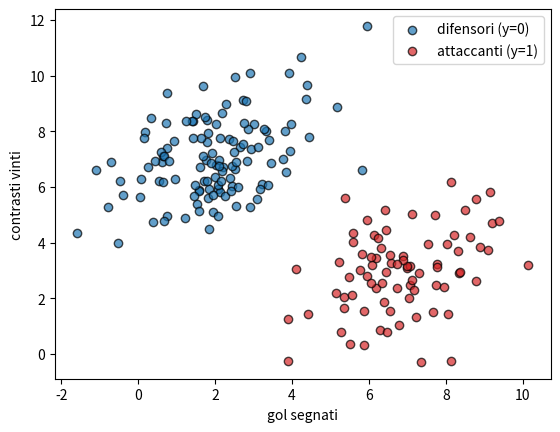

This chart was generated by the following Python code:
import numpy as np
import matplotlib.pyplot as plt

np.random.seed(6)

# Scenario: classifichiamo un calciatore -> DIFENSORE (y=0) vs ATTACCANTE (y=1)
# 2 feature:  x = [gol_segnati, contrasti_vinti]
#
# Generiamo i dati ESATTAMENTE come li immagina il modello GDA:
#   ogni classe e' una campana gaussiana, con la STESSA forma (Sigma condivisa)
#   ma centro diverso (mu0 per i difensori, mu1 per gli attaccanti).
mu0_vero = np.array([2.0, 7.0])           # difensori: pochi gol, tanti contrasti
mu1_vero = np.array([7.0, 3.0])           # attaccanti: tanti gol, pochi contrasti
Sigma_vero = np.array([[2.0, 0.8],
                       [0.8, 2.0]])       # forma CONDIVISA dalle due classi

m0, m1 = 120, 80                          # 120 difensori, 80 attaccanti (classi sbilanciate -> phi != 0.5)
X0 = np.random.multivariate_normal(mu0_vero, Sigma_vero, m0)
X1 = np.random.multivariate_normal(mu1_vero, Sigma_vero, m1)
X = np.vstack([X0, X1])                    # (200, 2)
y = np.array([0]*m0 + [1]*m1)             # etichette: 0 = difensore, 1 = attaccante
m = X.shape[0]

print("X shape:", X.shape, " | y shape:", y.shape, " | m =", m)

plt.scatter(X[y==0,0], X[y==0,1], color='#1f77b4', edgecolors='k', alpha=0.7, label='difensori (y=0)')
plt.scatter(X[y==1,0], X[y==1,1], color='#d62728', edgecolors='k', alpha=0.7, label='attaccanti (y=1)')
plt.xlabel("gol segnati"); plt.ylabel("contrasti vinti"); plt.legend(); plt.show()
